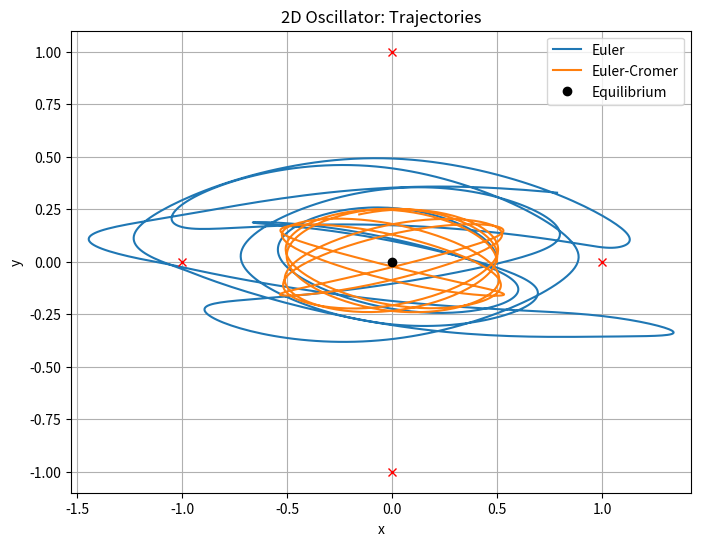

Source code (Python):
import numpy as np
import matplotlib.pyplot as plt

# Parameters
m = 1.0        # Mass
k = 10.0       # Spring constant
L = 1.0        # Natural length of springs
dt = 0.01      # Time step
T = 10         # Total time
steps = int(T / dt)

# Anchor points of the springs
anchors = [(0, L), (0, -L), (L, 0), (-L, 0)]

def spring_force(x, y, a, b):
    dx = x - a
    dy = y - b
    dist = np.sqrt(dx**2 + dy**2)
    stretch = dist - L
    if dist == 0:
        return 0, 0
    fx = -k * stretch * (dx / dist)
    fy = -k * stretch * (dy / dist)
    return fx, fy

def simulate(method='euler'):
    # Initial conditions
    x, y = 0.5, 0.0
    vx, vy = 0.0, 1.0

    pos_x, pos_y = [x], [y]

    for _ in range(steps):
        fx_total, fy_total = 0.0, 0.0
        for a, b in anchors:
            fx, fy = spring_force(x, y, a, b)
            fx_total += fx
            fy_total += fy

        ax = fx_total / m
        ay = fy_total / m

        if method == 'euler':
            x += vx * dt
            y += vy * dt
            vx += ax * dt
            vy += ay * dt
        elif method == 'euler-cromer':
            vx += ax * dt
            vy += ay * dt
            x += vx * dt
            y += vy * dt

        pos_x.append(x)
        pos_y.append(y)

    return np.array(pos_x), np.array(pos_y)

# Run both simulations
x_euler, y_euler = simulate('euler')
x_ec, y_ec = simulate('euler-cromer')

# Plot trajectories
plt.figure(figsize=(8, 6))
plt.plot(x_euler, y_euler, label='Euler')
plt.plot(x_ec, y_ec, label='Euler-Cromer')
plt.plot(0, 0, 'ko', label='Equilibrium')
for a, b in anchors:
    plt.plot(a, b, 'rx')
plt.xlabel('x')
plt.ylabel('y')
plt.title('2D Oscillator: Trajectories')
plt.legend()
plt.axis('equal')
plt.grid()
plt.show()

